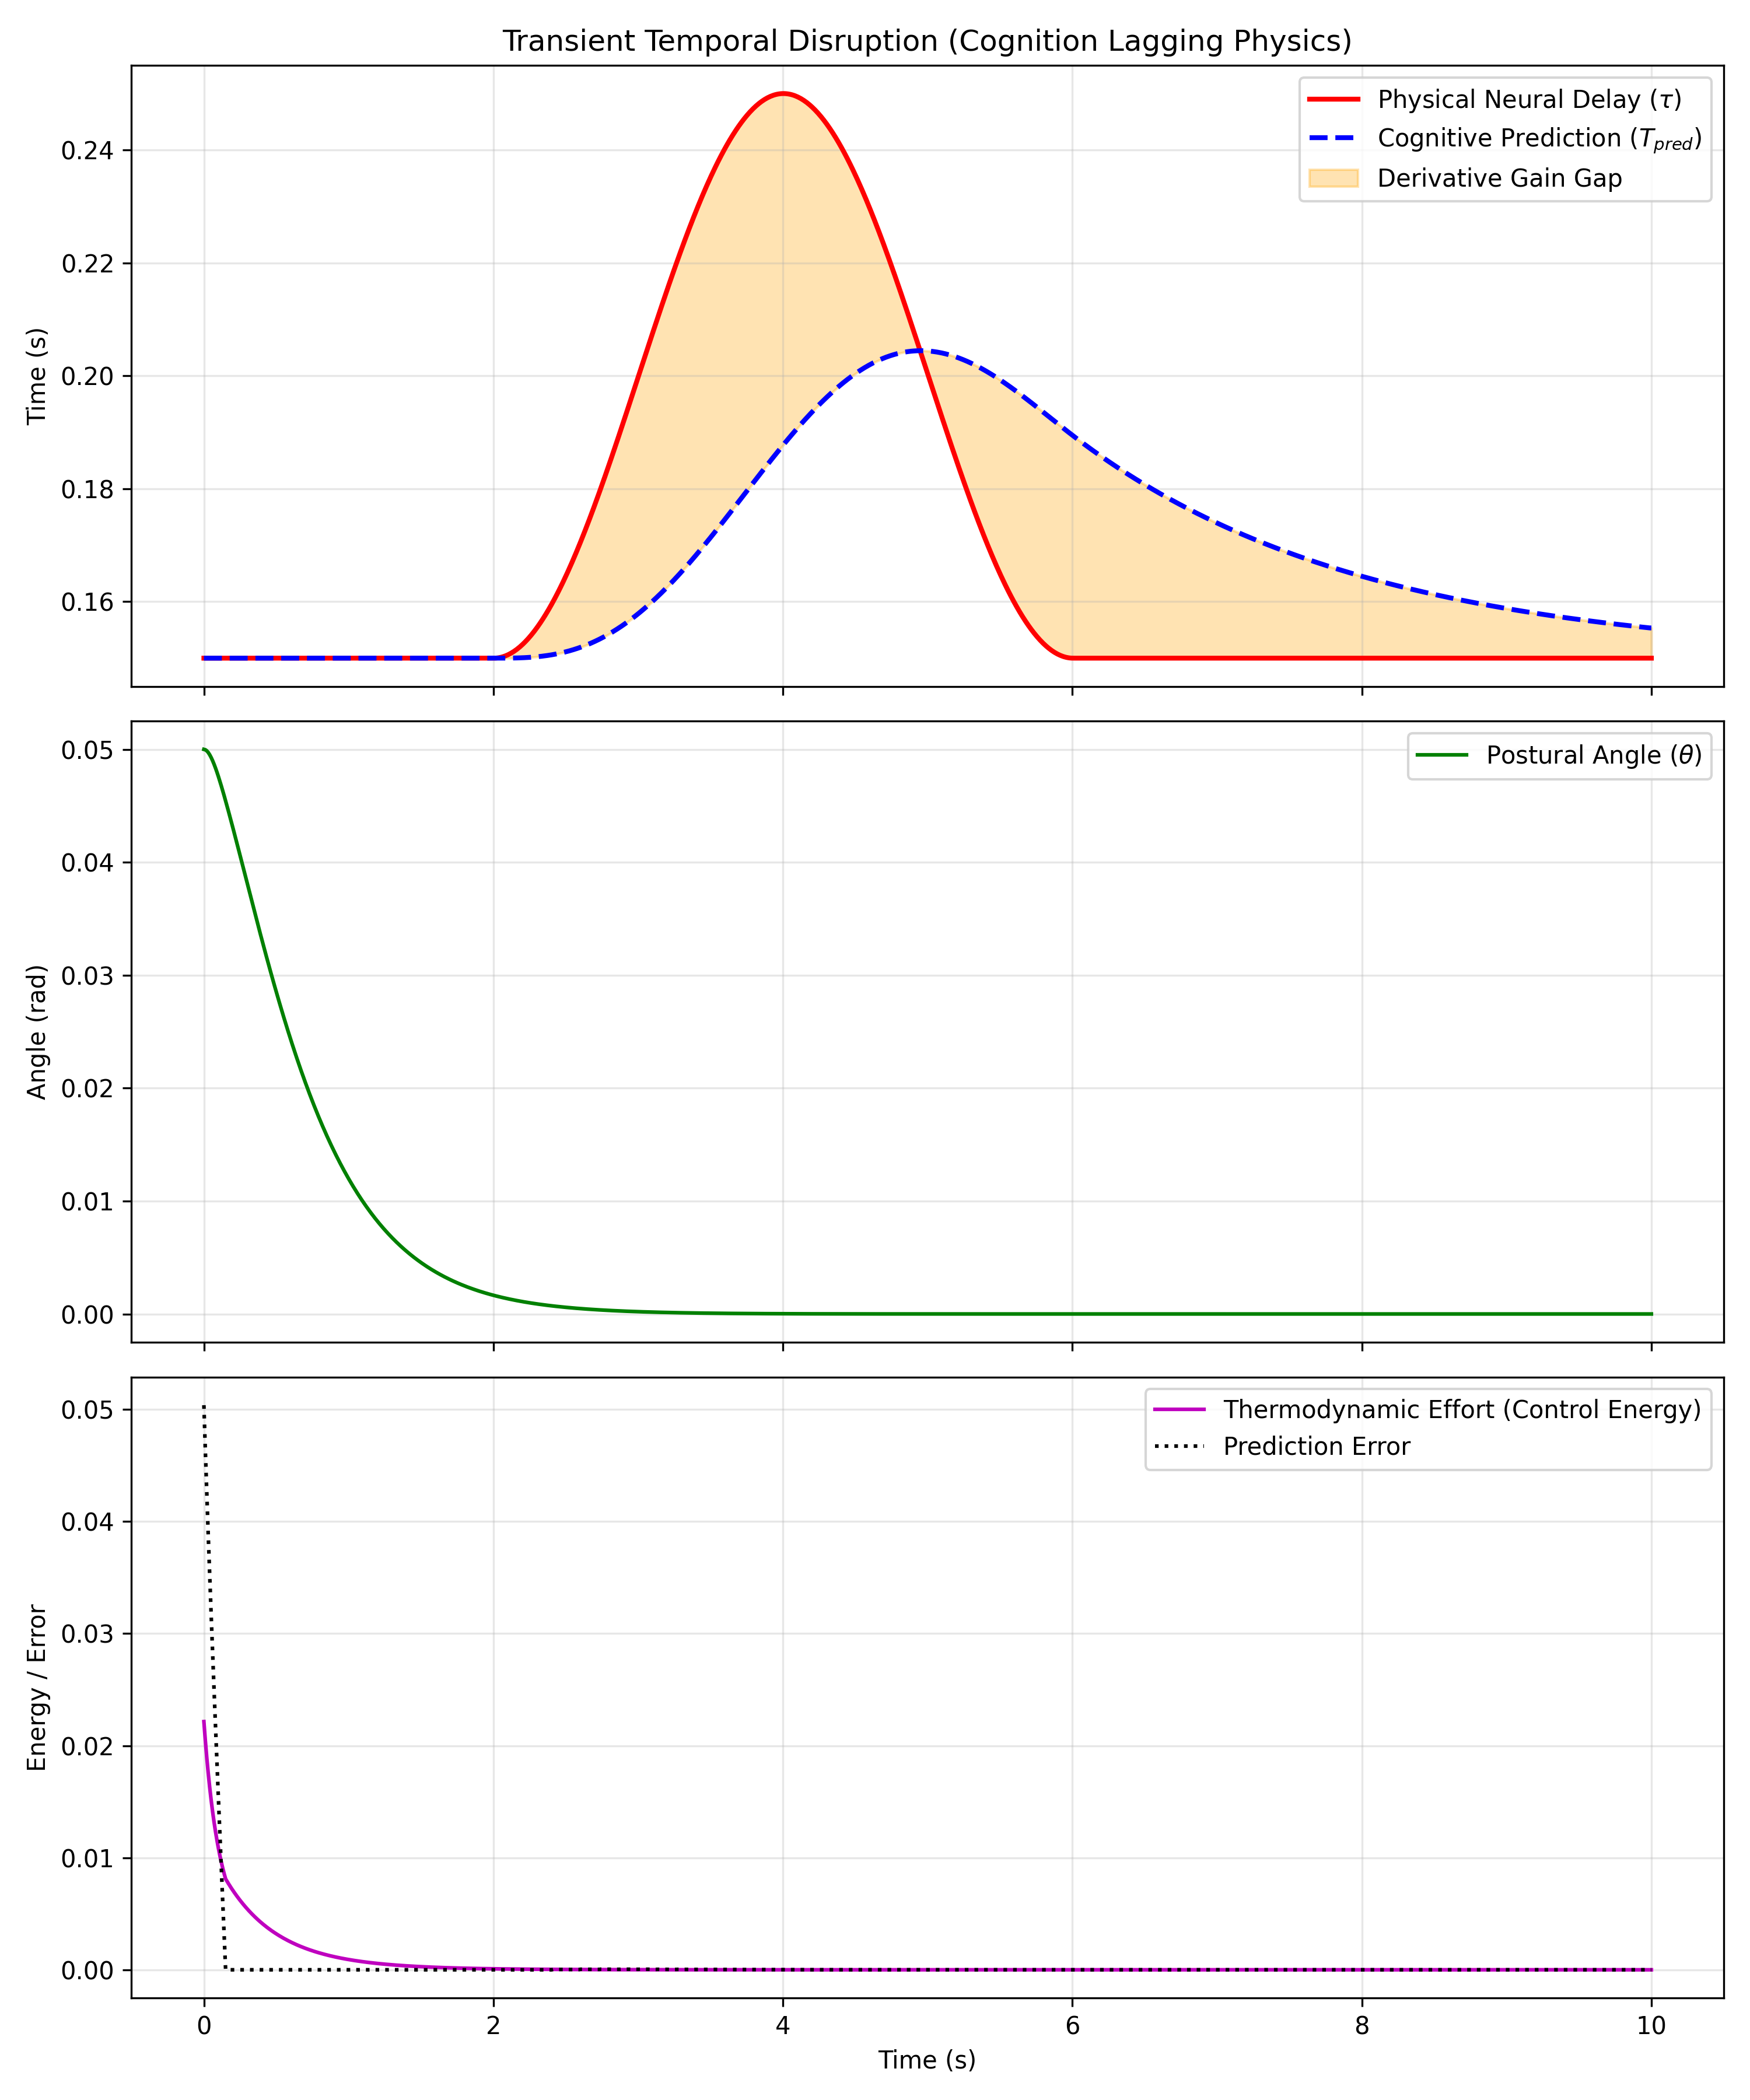

Data behind this chart, as committed beside it:
Time, Theta, Omega, Control_U, Physical_Delay_Tau, Cognitive_Predict_T_pred, Effort, Error
0.0, 0.05, 0.0, -2.215, 0.15, 0.15, 0.02215, 0.05038
0.01001, 0.04997, -0.006575, -2.044, 0.15, 0.15, 0.02044, 0.04634
0.02002, 0.04987, -0.0124, -1.891, 0.15, 0.15, 0.01891, 0.04249
0.03003, 0.04972, -0.01755, -1.753, 0.15, 0.15, 0.01753, 0.03879
0.04004, 0.04952, -0.02209, -1.628, 0.15, 0.15, 0.01628, 0.03521
0.05005, 0.04928, -0.0261, -1.515, 0.15, 0.15, 0.01515, 0.03173
0.06006, 0.049, -0.02962, -1.413, 0.15, 0.15, 0.01413, 0.02833
0.07007, 0.04869, -0.03271, -1.319, 0.15, 0.15, 0.01319, 0.02501
0.08008, 0.04835, -0.0354, -1.234, 0.15, 0.15, 0.01234, 0.02175
0.09009, 0.04799, -0.03774, -1.157, 0.15, 0.15, 0.01157, 0.01853
0.1001, 0.0476, -0.03975, -1.086, 0.15, 0.15, 0.01086, 0.01536
0.1101, 0.04719, -0.04148, -1.021, 0.15, 0.15, 0.01021, 0.01223
0.1201, 0.04677, -0.04295, -0.9618, 0.15, 0.15, 0.009618, 0.009129
0.1301, 0.04634, -0.04418, -0.9072, 0.15, 0.15, 0.009072, 0.00606
0.1401, 0.04589, -0.0452, -0.857, 0.15, 0.15, 0.00857, 0.003017
0.1502, 0.04543, -0.04602, -0.8107, 0.15, 0.15, 0.008107, 0.0
0.1602, 0.04497, -0.04667, -0.789, 0.15, 0.15, 0.00789, 0.0
0.1702, 0.0445, -0.04725, -0.7679, 0.15, 0.15, 0.007679, 0.0
0.1802, 0.04402, -0.04777, -0.7475, 0.15, 0.15, 0.007475, 0.0
0.1902, 0.04354, -0.04823, -0.7275, 0.15, 0.15, 0.007275, 0.0
0.2002, 0.04306, -0.04863, -0.7082, 0.15, 0.15, 0.007082, 0.0
0.2102, 0.04257, -0.04898, -0.6894, 0.15, 0.15, 0.006894, 0.0
0.2202, 0.04208, -0.04928, -0.6711, 0.15, 0.15, 0.006711, 0.0
0.2302, 0.04159, -0.04953, -0.6533, 0.15, 0.15, 0.006533, 0.0
0.2402, 0.04109, -0.04973, -0.636, 0.15, 0.15, 0.00636, 0.0
0.2503, 0.04059, -0.04988, -0.6192, 0.15, 0.15, 0.006192, 0.0
0.2603, 0.04009, -0.05, -0.6028, 0.15, 0.15, 0.006028, 0.0
0.2703, 0.03959, -0.05007, -0.5869, 0.15, 0.15, 0.005869, 0.0
0.2803, 0.03909, -0.05011, -0.5715, 0.15, 0.15, 0.005715, 0.0
0.2903, 0.03859, -0.05011, -0.5564, 0.15, 0.15, 0.005564, 0.0
0.3003, 0.03809, -0.05007, -0.5418, 0.15, 0.15, 0.005418, 0.0
0.3103, 0.03759, -0.05001, -0.5276, 0.15, 0.15, 0.005276, 0.0
0.3203, 0.03709, -0.04991, -0.5138, 0.15, 0.15, 0.005138, 0.0
0.3303, 0.03659, -0.04979, -0.5003, 0.15, 0.15, 0.005003, 0.0
0.3403, 0.03609, -0.04963, -0.4872, 0.15, 0.15, 0.004872, 0.0
0.3504, 0.0356, -0.04946, -0.4745, 0.15, 0.15, 0.004745, 0.0
0.3604, 0.03511, -0.04925, -0.4621, 0.15, 0.15, 0.004621, 0.0
0.3704, 0.03461, -0.04903, -0.4501, 0.15, 0.15, 0.004501, 0.0
0.3804, 0.03413, -0.04878, -0.4384, 0.15, 0.15, 0.004384, 0.0
0.3904, 0.03364, -0.04851, -0.427, 0.15, 0.15, 0.00427, 0.0
0.4004, 0.03316, -0.04823, -0.4159, 0.15, 0.15, 0.004159, 0.0
0.4104, 0.03267, -0.04792, -0.4051, 0.15, 0.15, 0.004051, 0.0
0.4204, 0.0322, -0.0476, -0.3947, 0.15, 0.15, 0.003947, 0.0
0.4304, 0.03172, -0.04727, -0.3845, 0.15, 0.15, 0.003845, 0.0
0.4404, 0.03125, -0.04692, -0.3745, 0.15, 0.15, 0.003745, 0.0
0.4505, 0.03078, -0.04655, -0.3649, 0.15, 0.15, 0.003649, 0.0
0.4605, 0.03032, -0.04618, -0.3555, 0.15, 0.15, 0.003555, 0.0
0.4705, 0.02986, -0.04579, -0.3463, 0.15, 0.15, 0.003463, 0.0
0.4805, 0.0294, -0.04539, -0.3374, 0.15, 0.15, 0.003374, 0.0
0.4905, 0.02895, -0.04498, -0.3288, 0.15, 0.15, 0.003288, 0.0
0.5005, 0.02851, -0.04457, -0.3204, 0.15, 0.15, 0.003204, 0.0
0.5105, 0.02806, -0.04414, -0.3122, 0.15, 0.15, 0.003122, 0.0
0.5205, 0.02762, -0.04371, -0.3042, 0.15, 0.15, 0.003042, 0.0
0.5305, 0.02719, -0.04327, -0.2964, 0.15, 0.15, 0.002964, 0.0
0.5405, 0.02676, -0.04282, -0.2889, 0.15, 0.15, 0.002889, 0.0
0.5506, 0.02633, -0.04237, -0.2815, 0.15, 0.15, 0.002815, 0.0
0.5606, 0.02591, -0.04191, -0.2744, 0.15, 0.15, 0.002744, 0.0
0.5706, 0.02549, -0.04145, -0.2674, 0.15, 0.15, 0.002674, 0.0
0.5806, 0.02508, -0.04099, -0.2606, 0.15, 0.15, 0.002606, 0.0
0.5906, 0.02467, -0.04052, -0.254, 0.15, 0.15, 0.00254, 0.0
... 940 more rows
